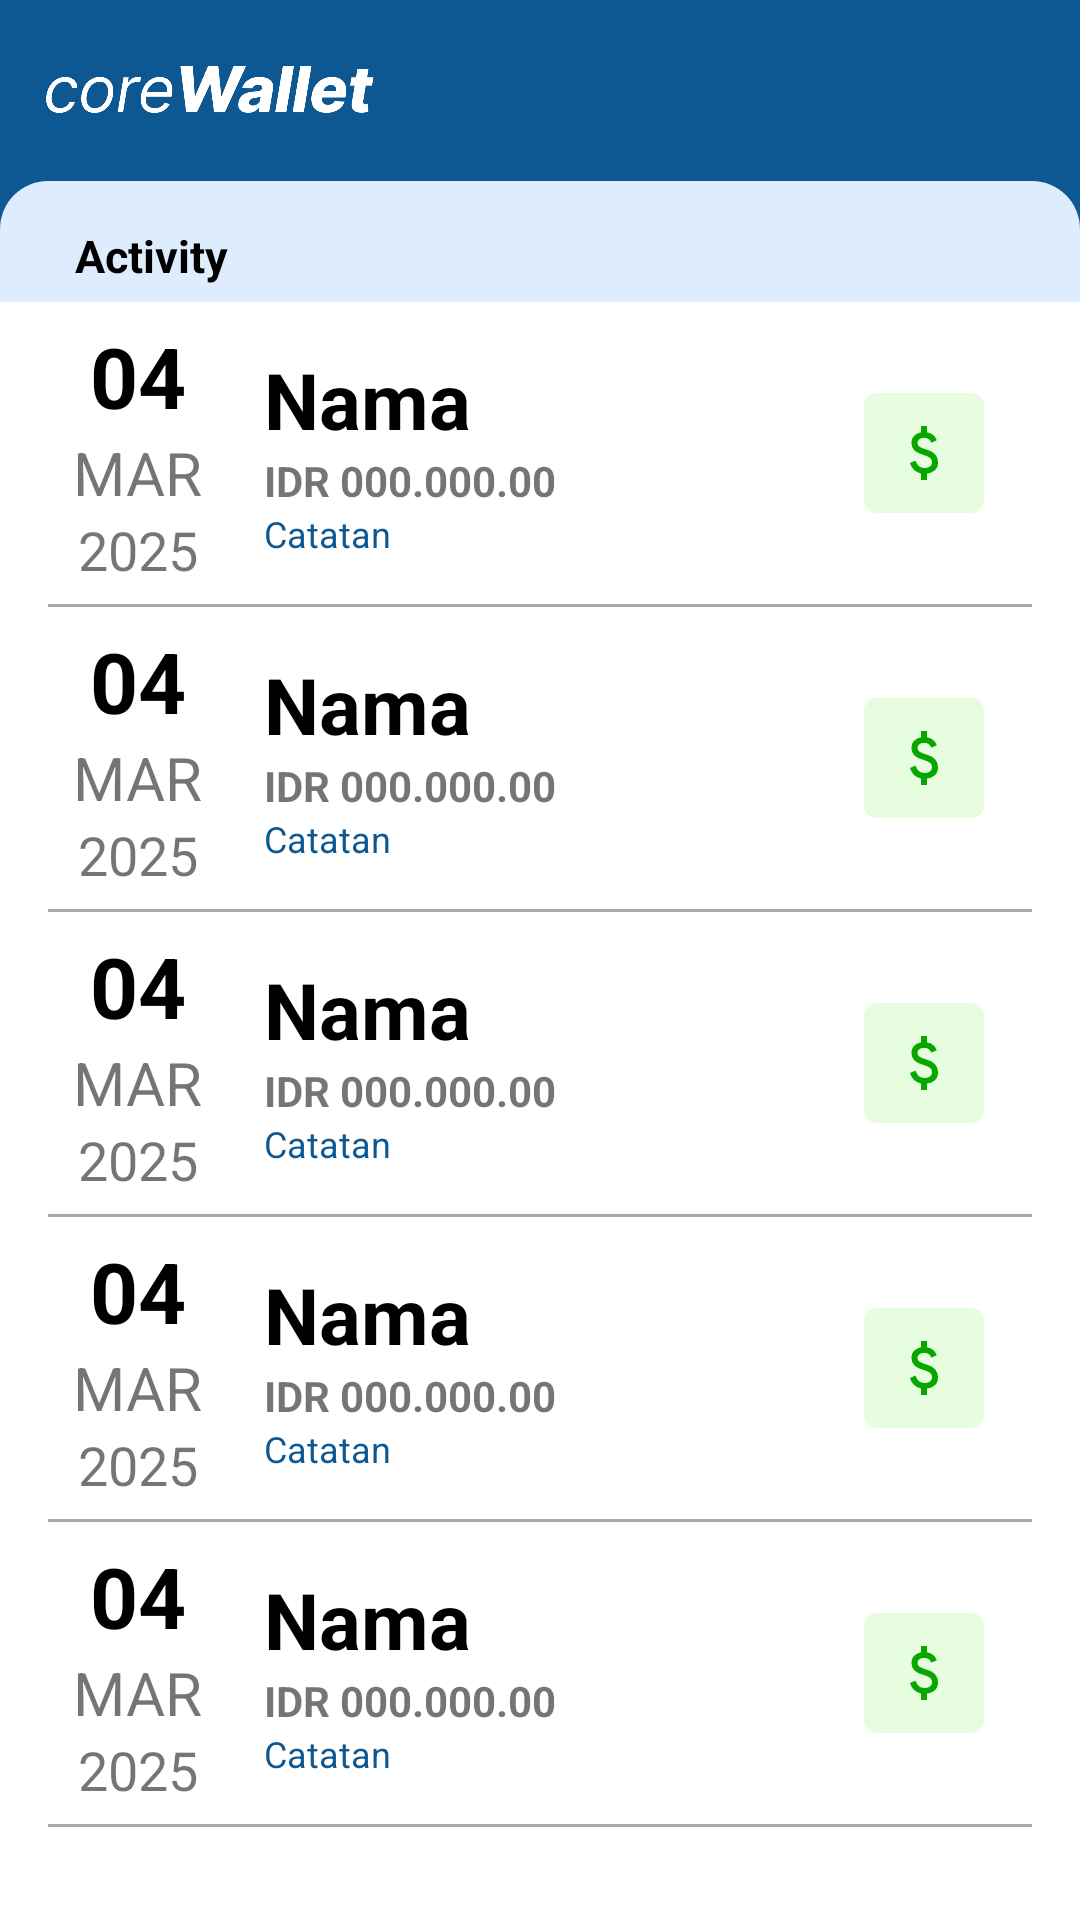

Here is an Android app screen rendered from its layout file. Give the layout XML and the strings, colors and styles it references.
<!-- AndroidManifest.xml: application theme Theme.CoreWallet -->
<!-- res/layout/history_menu.xml -->
<?xml version="1.0" encoding="utf-8"?>
<LinearLayout xmlns:android="http://schemas.android.com/apk/res/android"
    xmlns:app="http://schemas.android.com/apk/res-auto"
    xmlns:tools="http://schemas.android.com/tools"
    android:layout_width="match_parent"
    android:layout_height="match_parent"
    android:orientation="vertical"
    tools:context=".MainActivity">

    <LinearLayout
        android:layout_width="match_parent"
        android:layout_height="130dp"
        android:background="@color/blue">

        <LinearLayout
            android:layout_width="match_parent"
            android:layout_height="wrap_content"
            android:layout_marginStart="15dp"
            android:layout_marginTop="20dp"
            android:orientation="horizontal">

            <ImageView
                android:layout_width="110dp"
                android:layout_height="20dp"
                android:src="@drawable/corewallet_icon_raw" />

        </LinearLayout>
    </LinearLayout>

    <LinearLayout
        android:layout_width="match_parent"
        android:layout_height="100dp"
        android:layout_marginTop="-70dp"
        android:background="@drawable/half_rounded_corners">

        <LinearLayout
            android:layout_width="match_parent"
            android:layout_height="50dp"
            android:orientation="horizontal"
            android:gravity="center_vertical"
            android:paddingStart="25dp"
            android:paddingEnd="20dp">

            <TextView
                android:layout_width="0dp"
                android:layout_height="wrap_content"
                android:layout_weight="1"
                android:text="Activity"
                android:textSize="15sp"
                android:textColor="@android:color/background_dark"
                android:textStyle="bold"/>


            <ImageView
                android:layout_width="24dp"
                android:layout_height="24dp"

                app:tint="@android:color/black"/>
        </LinearLayout>
    </LinearLayout>

    
    
    <ScrollView
        android:layout_width="match_parent"
        android:layout_height="match_parent"
        android:layout_marginTop="-60dp"
        android:background="@android:color/white">

        <LinearLayout
            android:layout_width="match_parent"
            android:layout_height="wrap_content"
            android:orientation="vertical"
            android:paddingTop="0dp"
            android:paddingBottom="12dp"
            android:paddingStart="16dp"
            android:paddingEnd="16dp">

        
            <include layout="@layout/item_history"
                android:tag="IRVAN|IDR 100.000.00|Account Transfer - Uang Jajan|04|MAR|2025|income"/>

            
            <include layout="@layout/item_history"
                android:tag="DEDEK|IDR 250.000.00|Top Up - ShopeePay|03|MAR|2025|expense"/>

            
            <include layout="@layout/item_history"
                android:tag="KAK ROS|IDR 150.000.00|Account Transfer - Keperluan Dapur|02|MAR|2025|income"/>

            
            <include layout="@layout/item_history"
                android:tag="IRVAN|IDR 50.000.00|Cashback - Tokopedia|01|MAR|2025|expense"/>

            
            <include layout="@layout/item_history"
                android:tag="DEDEK|IDR 70.000.00|Account Transfer - Makan Siang|29|FEB|2025|income"/>

        </LinearLayout>
    </ScrollView>
</LinearLayout>
<!-- res/layout/item_history.xml (included above) -->
<?xml version="1.0" encoding="utf-8"?>
<LinearLayout xmlns:android="http://schemas.android.com/apk/res/android"
    android:layout_width="match_parent"
    android:layout_height="wrap_content"
    android:orientation="vertical">

    
    <LinearLayout
        android:layout_width="match_parent"
        android:layout_height="wrap_content"
        android:orientation="horizontal"
        android:paddingVertical="6dp"
        android:gravity="center_vertical">

        
        <LinearLayout
            android:layout_width="60dp"
            android:layout_height="wrap_content"
            android:orientation="vertical"
            android:gravity="center_horizontal">

            <TextView
                android:id="@+id/tvDay"
                android:layout_width="wrap_content"
                android:layout_height="wrap_content"
                android:text="04"
                android:textStyle="bold"
                android:textSize="28sp"
                android:textColor="@android:color/black"/>

            <TextView
                android:id="@+id/tvMonth"
                android:layout_width="wrap_content"
                android:layout_height="wrap_content"
                android:text="MAR"
                android:textSize="20sp"
                android:textAllCaps="true"/>

            <TextView
                android:id="@+id/tvYear"
                android:layout_width="wrap_content"
                android:layout_height="wrap_content"
                android:text="2025"
                android:textSize="18sp"/>
        </LinearLayout>

        
        <LinearLayout
            android:layout_width="0dp"
            android:layout_weight="1"
            android:layout_height="wrap_content"
            android:orientation="vertical"
            android:layout_marginStart="12dp">

            <TextView
                android:id="@+id/tvName"
                android:layout_width="wrap_content"
                android:layout_height="wrap_content"
                android:text="Nama"
                android:textSize="26sp"
                android:textStyle="bold"
                android:textColor="@android:color/black"/>

            <TextView
                android:id="@+id/tvAmount"
                android:layout_width="wrap_content"
                android:layout_height="wrap_content"
                android:textStyle="bold"
                android:text="IDR 000.000.00"
                android:textSize="14sp"/>

            <TextView
                android:id="@+id/tvNote"
                android:layout_width="wrap_content"
                android:layout_height="wrap_content"
                android:text="Catatan"
                android:textColor="@color/blue"
                android:textSize="12sp"/>
        </LinearLayout>

        
        <FrameLayout
            android:id="@+id/iconBg"
            android:layout_width="40dp"
            android:layout_height="40dp"
            android:background="@drawable/ic_income"
            android:layout_marginEnd="16dp"
            android:gravity="center"/>
    </LinearLayout>

    
    <View
        android:layout_width="match_parent"
        android:layout_height="1dp"
        android:background="@android:color/darker_gray"/>
</LinearLayout>
<!-- resources referenced by this layout -->
<resources>
  <color name="blue">#0d5892</color>
  <!-- drawable corewallet_icon_raw: png bitmap (drawable, 12793 bytes) -->
  <!-- drawable half_rounded_corners (drawable) -->
  <?xml version="1.0" encoding="utf-8"?>
  <shape xmlns:android="http://schemas.android.com/apk/res/android">
      <solid android:color="@color/light_blue"/>
  
      <corners
          android:topLeftRadius="16dp"
          android:topRightRadius="16dp"
          android:bottomLeftRadius="0dp"
          android:bottomRightRadius="0dp" />
  
  </shape>
  <!-- drawable ic_filter (drawable) -->
  <?xml version="1.0" encoding="utf-8"?>
  <selector xmlns:android="http://schemas.android.com/apk/res/android">
      <RelativeLayout
          xmlns:android="http://schemas.android.com/apk/res/android"
          android:id="@+id/filter_alt"
          android:layout_width="24dp"
          android:layout_height="24dp"
          android:layout_alignParentLeft="true"
          android:layout_marginLeft="389dp"
          android:layout_alignParentTop="true"
          android:layout_marginTop="105dp"
          android:clipToOutline="true"
          />
  </selector>
  <!-- drawable ic_income (drawable) -->
  <vector xmlns:android="http://schemas.android.com/apk/res/android"
      android:width="24dp"
      android:height="24dp"
      android:viewportWidth="960"
      android:viewportHeight="960">
  
    <path
        android:pathData="M80,0 h800 a120,120 0 0 1 80,80 v800 a120,120 0 0 1 -80,80 h-800 a120,120 0 0 1 -80,-80 v-800 a120,120 0 0 1 80,-80 z"
        android:fillColor="#E6FEDF" />
  
    <group
        android:scaleX="0.6"
        android:scaleY="0.6"
        android:translateX="192"
        android:translateY="192">
      <path
          android:pathData="M441,840v-86q-53,-12 -91.5,-46T293,612l74,-30q15,48 44.5,73t77.5,25q41,0 69.5,-18.5T587,604q0,-35 -22,-55.5T463,502q-86,-27 -118,-64.5T313,346q0,-65 42,-101t86,-41v-84h80v84q50,8 82.5,36.5T651,310l-74,32q-12,-32 -34,-48t-60,-16q-44,0 -67,19.5T393,346q0,33 30,52t104,40q69,20 104.5,63.5T667,602q0,71 -42,108t-104,46v84h-80Z"
          android:fillColor="#08A700" />
    </group>
  </vector>
  <style name="Theme.CoreWallet" parent="android:Theme.Material.Light.NoActionBar">
  
      </style>
  <color name="light_blue">#deedfd</color>
</resources>
